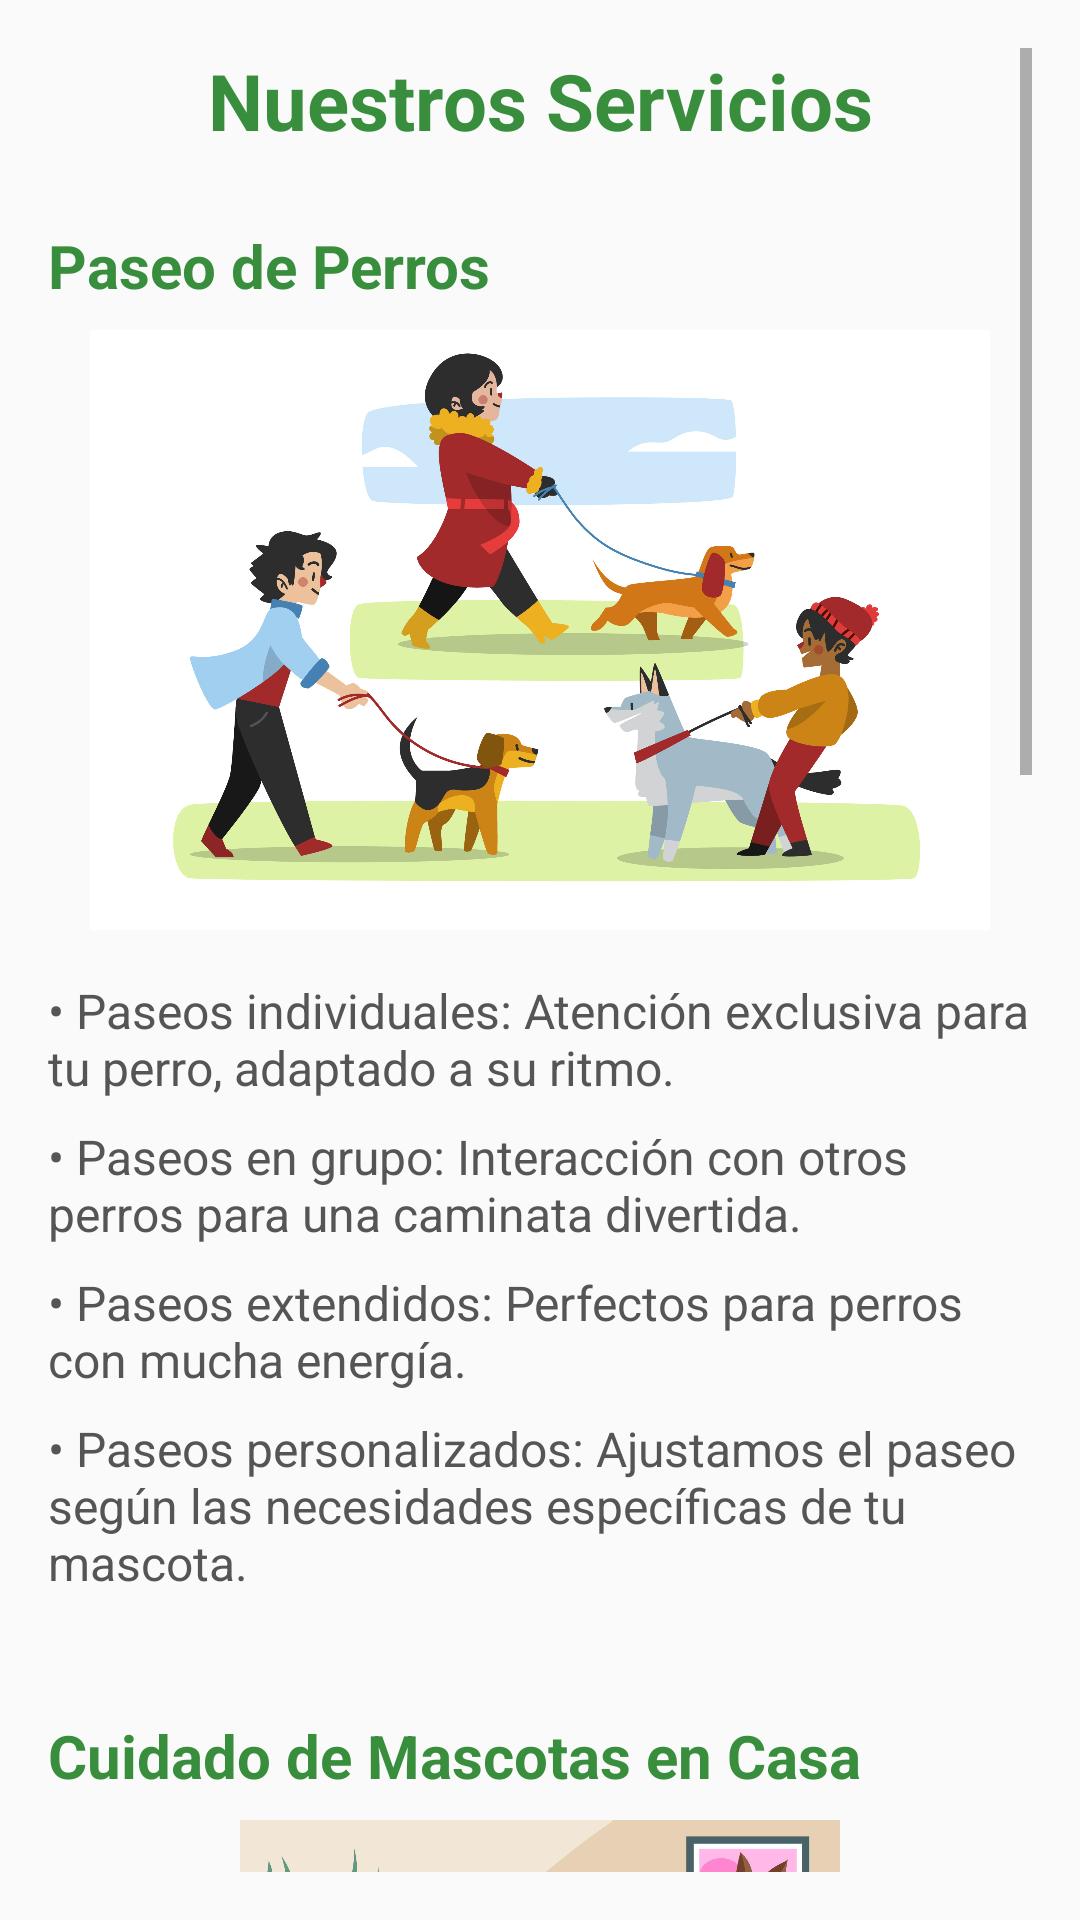

The Android layout XML behind this screen, and the referenced resources:
<!-- AndroidManifest.xml: application theme Theme.PAWCARE -->
<!-- res/layout/fragment_services.xml -->
<?xml version="1.0" encoding="utf-8"?>
<ScrollView xmlns:android="http://schemas.android.com/apk/res/android"
    android:layout_width="match_parent"
    android:layout_height="match_parent"
    android:background="#FAFAFA"
    android:padding="16dp">

    <LinearLayout
        android:layout_width="match_parent"
        android:layout_height="wrap_content"
        android:gravity="center_horizontal"
        android:orientation="vertical">

        
        <TextView
            android:layout_width="match_parent"
            android:layout_height="wrap_content"
            android:layout_marginBottom="24dp"
            android:text="Nuestros Servicios"
            android:textColor="#388E3C"
            android:textSize="26sp"
            android:textStyle="bold"
            android:gravity="center" />

        
        <LinearLayout
            android:layout_width="match_parent"
            android:layout_height="wrap_content"
            android:orientation="vertical"
            android:layout_marginBottom="24dp">

            <TextView
                android:layout_width="match_parent"
                android:layout_height="wrap_content"
                android:text="Paseo de Perros"
                android:textSize="20sp"
                android:textStyle="bold"
                android:textColor="#388E3C"
                android:layout_marginBottom="8dp"/>

            <ImageView
                android:layout_width="match_parent"
                android:layout_height="200dp"
                android:src="@drawable/imagen6"
                android:layout_marginBottom="16dp"/>

            <TextView
                android:layout_width="match_parent"
                android:layout_height="wrap_content"
                android:text="• Paseos individuales: Atención exclusiva para tu perro, adaptado a su ritmo."
                android:textSize="16sp"
                android:textColor="#555"
                android:layout_marginBottom="8dp"/>

            <TextView
                android:layout_width="match_parent"
                android:layout_height="wrap_content"
                android:text="• Paseos en grupo: Interacción con otros perros para una caminata divertida."
                android:textSize="16sp"
                android:textColor="#555"
                android:layout_marginBottom="8dp"/>

            <TextView
                android:layout_width="match_parent"
                android:layout_height="wrap_content"
                android:text="• Paseos extendidos: Perfectos para perros con mucha energía."
                android:textSize="16sp"
                android:textColor="#555"
                android:layout_marginBottom="8dp"/>

            <TextView
                android:layout_width="match_parent"
                android:layout_height="wrap_content"
                android:text="• Paseos personalizados: Ajustamos el paseo según las necesidades específicas de tu mascota."
                android:textSize="16sp"
                android:textColor="#555"
                android:layout_marginBottom="16dp"/>
        </LinearLayout>

        
        <LinearLayout
            android:layout_width="match_parent"
            android:layout_height="wrap_content"
            android:orientation="vertical"
            android:layout_marginBottom="24dp">

            <TextView
                android:layout_width="match_parent"
                android:layout_height="wrap_content"
                android:text="Cuidado de Mascotas en Casa"
                android:textSize="20sp"
                android:textStyle="bold"
                android:textColor="#388E3C"
                android:layout_marginBottom="8dp"/>

            <ImageView
                android:layout_width="match_parent"
                android:layout_height="200dp"
                android:src="@drawable/imagen7"
                android:layout_marginBottom="16dp"/>

            <TextView
                android:layout_width="match_parent"
                android:layout_height="wrap_content"
                android:text="• Cuidado a domicilio: Tu mascota permanece en su entorno familiar mientras nosotros la cuidamos."
                android:textSize="16sp"
                android:textColor="#555"
                android:layout_marginBottom="8dp"/>

            <TextView
                android:layout_width="match_parent"
                android:layout_height="wrap_content"
                android:text="• Visitas de bienestar: Alimentación, juegos y compañía durante tus ausencias."
                android:textSize="16sp"
                android:textColor="#555"
                android:layout_marginBottom="8dp"/>

            <TextView
                android:layout_width="match_parent"
                android:layout_height="wrap_content"
                android:text="• Cuidado nocturno: Podemos quedarnos con tu mascota durante la noche."
                android:textSize="16sp"
                android:textColor="#555"
                android:layout_marginBottom="8dp"/>

            <TextView
                android:layout_width="match_parent"
                android:layout_height="wrap_content"
                android:text="• Comodidad y seguridad: Sin estrés de lugares desconocidos, rodeada de sus cosas favoritas."
                android:textSize="16sp"
                android:textColor="#555"
                android:layout_marginBottom="16dp"/>
        </LinearLayout>

        
        <LinearLayout
            android:layout_width="match_parent"
            android:layout_height="wrap_content"
            android:orientation="vertical"
            android:layout_marginBottom="24dp">

            <TextView
                android:layout_width="match_parent"
                android:layout_height="wrap_content"
                android:text="Cuidado con Cámaras de Seguridad"
                android:textSize="20sp"
                android:textStyle="bold"
                android:textColor="#388E3C"
                android:layout_marginBottom="8dp"/>

            <ImageView
                android:layout_width="match_parent"
                android:layout_height="200dp"
                android:src="@drawable/imagen8"
                android:layout_marginBottom="16dp"/>

            <TextView
                android:layout_width="match_parent"
                android:layout_height="wrap_content"
                android:text="• Monitoreo remoto: Observa a tu mascota en tiempo real desde tu celular o PC."
                android:textSize="16sp"
                android:textColor="#555"
                android:layout_marginBottom="8dp"/>

            <TextView
                android:layout_width="match_parent"
                android:layout_height="wrap_content"
                android:text="• Informes diarios: Resumen detallado del día de tu mascota, incluyendo alimentación, juegos y descanso."
                android:textSize="16sp"
                android:textColor="#555"
                android:layout_marginBottom="8dp"/>

            <TextView
                android:layout_width="match_parent"
                android:layout_height="wrap_content"
                android:text="• Protección adicional: Las cámaras también sirven como seguridad adicional para tu hogar."
                android:textSize="16sp"
                android:textColor="#555"
                android:layout_marginBottom="16dp"/>
        </LinearLayout>

        
        <TextView
            android:layout_width="wrap_content"
            android:layout_height="wrap_content"
            android:layout_marginTop="32dp"
            android:text="© 2025 PawCare. Amor en cada paso 🐾"
            android:textColor="#777"
            android:textSize="14sp"
            android:gravity="center" />

    </LinearLayout>
</ScrollView>
<!-- resources referenced by this layout -->
<resources>
  <!-- drawable imagen6: jpg bitmap (drawable, 369337 bytes) -->
  <!-- drawable imagen7: jpg bitmap (drawable, 213179 bytes) -->
  <style name="Theme.PAWCARE" parent="Theme.AppCompat.Light.NoActionBar">
          
          <item name="colorPrimary">@color/purple_500</item>
          <item name="colorPrimaryDark">@color/purple_700</item>
          <item name="colorAccent">@color/teal_200</item>
      </style>
  <color name="purple_500">#FF6200EE</color>
  <color name="purple_700">#FF3700B3</color>
  <color name="teal_200">#FF03DAC5</color>
</resources>
